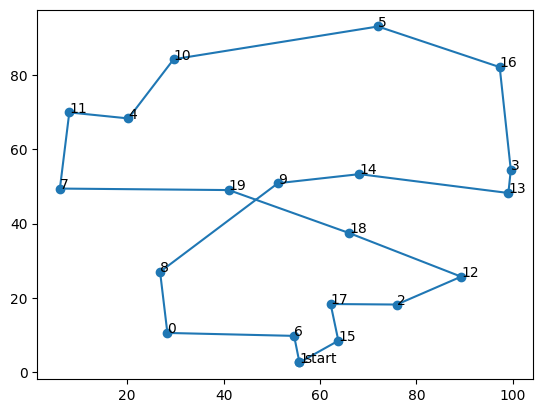

Reproduce this figure in Python.
# # This is a sample Python script.
#
# # Press Shift+F10 to execute it or replace it with your code.
# # Press Double Shift to search everywhere for classes, files, tool windows, actions, and settings.
#
#
# def print_hi(name):
#     # Use a breakpoint in the code line below to debug your script.
#     print(f'Hi, {name}')  # Press Ctrl+F8 to toggle the breakpoint.
#
#
# # Press the green button in the gutter to run the script.
# if __name__ == '__main__':
#     print_hi('PyCharm')
#
# # See PyCharm help at https://www.jetbrains.com/help/pycharm/


import numpy as np
import random
import matplotlib.pyplot as plt
import copy


#各个城市的坐标
# City_Map = [[106.54,29.59]
# ,[91.11,29.97]
# ,[87.68,43.77]
# ,[106.27,38.47]
# ,[111.65,40.82]
# ,[108.33,22.84]
# ,[126.63,45.75]
# ,[125.35,43.88]
# ,[123.38,41.8]
# ,[114.48,38.03]
# ,[112.53,37.87]
# ,[101.74,36.56]
# ,[117,36.65]
# ,[113.6,34.76]
# ,[118.78,32.04]
# ,[117.27,31.86]]

City_Map = 100 * np.random.rand(20, 2)#随机产生20个城市

DNA_SIZE = len(City_Map) #编码长度
POP_SIZE = 200 #种群大小
CROSS_RATE = 0.6 #交叉率
MUTA_RATE = 0.2 #变异率
Iterations = 1000 #迭代次数


def distance(DNA):#根据DNA的路线计算距离
    dis = 0
    temp = City_Map[DNA[0]]
    for i in DNA[1:]:
        dis = dis + ((City_Map[i][0]-temp[0])**2+(City_Map[i][1]-temp[1])**2)**0.5
        temp = City_Map[i]
    return dis+((temp[0]-City_Map[DNA[0]][0])**2+(temp[1]-City_Map[DNA[0]][1])**2)**0.5

def getfitness(pop):#计算种群适应度，这里适应度用距离的倒数表示
    temp = []
    for i in range(len(pop)):
        temp.append(1/(distance(pop[i])))
    return  temp-np.min(temp)

def select(pop, fitness):    # 根据适应度选择，以赌轮盘的形式，适应度越大的个体被选中的概率越大
    s = fitness.sum()
    temp = np.random.choice(np.arange(len(pop)), size=POP_SIZE, replace=True,p=(fitness/s))
    p = []
    for i in temp:
        p.append(pop[i])
    return p

def mutation(DNA, MUTA_RATE):#进行变异
    if np.random.rand() < MUTA_RATE: 				#以MUTA_RATE的概率进行变异
        mutate_point1 = np.random.randint(0, DNA_SIZE)#随机产生一个实数，代表要变异基因的位置
        mutate_point2 = np.random.randint(0,DNA_SIZE)#随机产生一个实数，代表要变异基因的位置
        while(mutate_point1 == mutate_point2):#保证2个所选位置不相等
            mutate_point2 = np.random.randint(0,DNA_SIZE)
        DNA[mutate_point1],DNA[mutate_point2] = DNA[mutate_point2],DNA[mutate_point1] #2个所选位置进行互换

def crossmuta(pop, CROSS_RATE):#交叉变异
    new_pop = []
    for i in range(len(pop)):#遍历种群中的每一个个体，将该个体作为父代
        n=np.random.rand()
        if n>=CROSS_RATE:#大于交叉概率时不发生变异，该子代直接进入下一代
            temp = pop[i].copy()
            new_pop.append(temp)

        if n<CROSS_RATE:#小于交叉概率时发生变异
            list1 = pop[i].copy()
            list2 = pop[np.random.randint(POP_SIZE)].copy()#选取种群中另一个个体进行交叉
            status = True
            while status:#产生2个不相等的节点，中间部分作为交叉段，采用部分匹配交叉
                k1 = random.randint(0, len(list1) - 1)
                k2 = random.randint(0, len(list2) - 1)
                if k1 < k2:
                    status = False

            k11 = k1

            fragment1 = list1[k1: k2]
            fragment2 = list2[k1: k2]

            list1[k1: k2] = fragment2
            list2[k1: k2] = fragment1

            del list1[k1: k2]
            left1 = list1

            offspring1 = []
            for pos in left1:
                if pos in fragment2:
                    pos = fragment1[fragment2.index(pos)]
                    while pos in fragment2:
                        pos = fragment1[fragment2.index(pos)]
                    offspring1.append(pos)
                    continue
                offspring1.append(pos)
            for i in range(0, len(fragment2)):
                offspring1.insert(k11, fragment2[i])
                k11 += 1
            temp = offspring1.copy()
            mutation(temp,MUTA_RATE)

            new_pop.append(temp)#把部分匹配交叉后形成的合法个体加入到下一代种群

    return new_pop


def print_info(pop):#用于输出结果
    fitness = getfitness(pop)
    maxfitness = np.argmax(fitness)#得到种群中最大适应度个体的索引
    #打印结果
    print("最优的基因型：", pop[maxfitness])
    print("最短距离：",distance(pop[maxfitness]))
    #按最优结果顺序把地图上的点加入到best_map列表中
    best_map = []
    for i in pop[maxfitness]:
        best_map.append(City_Map[i])
    best_map.append(City_Map[pop[maxfitness][0]])
    X = np.array((best_map))[:,0]
    Y = np.array((best_map))[:,1]
    #绘制地图以及路线
    plt.figure()
    plt.rcParams['font.sans-serif'] = ['SimHei']
    plt.scatter(X,Y)
    for dot in range(len(X)-1):
        plt.annotate(pop[maxfitness][dot],xy=(X[dot],Y[dot]),xytext = (X[dot],Y[dot]))
    plt.annotate('start',xy=(X[0],Y[0]),xytext = (X[0]+1,Y[0]))
    plt.plot(X,Y)


if __name__ == "__main__":#主循环
    #生成初代种群pop
    pop = []
    list = list(range(DNA_SIZE))
    for i in range(POP_SIZE):
        random.shuffle(list)
        l = list.copy()
        pop.append(l)
    best_dis= []
    #进行选择，交叉，变异，并把每代的最优个体保存在best_dis中
    for i in range(Iterations):  # 迭代N代
        pop = crossmuta(pop, CROSS_RATE)
        fitness = getfitness(pop)
        maxfitness = np.argmax(fitness)
        best_dis.append(distance(pop[maxfitness]))
        pop = select(pop, fitness)  # 选择生成新的种群

    print_info(pop)#打印信息

    print('逐代的最小距离：',best_dis)

#画图
plt.figure()
plt.plot(range(Iterations),best_dis)
plt.show()
plt.close()